Run: headless pygame with SDL's dummy video driver; simulated clock (each Clock.tick advances the game by its frame time, no real sleeping); random seed 0; keys injected as events and as key.get_pressed() state; no mouse input.
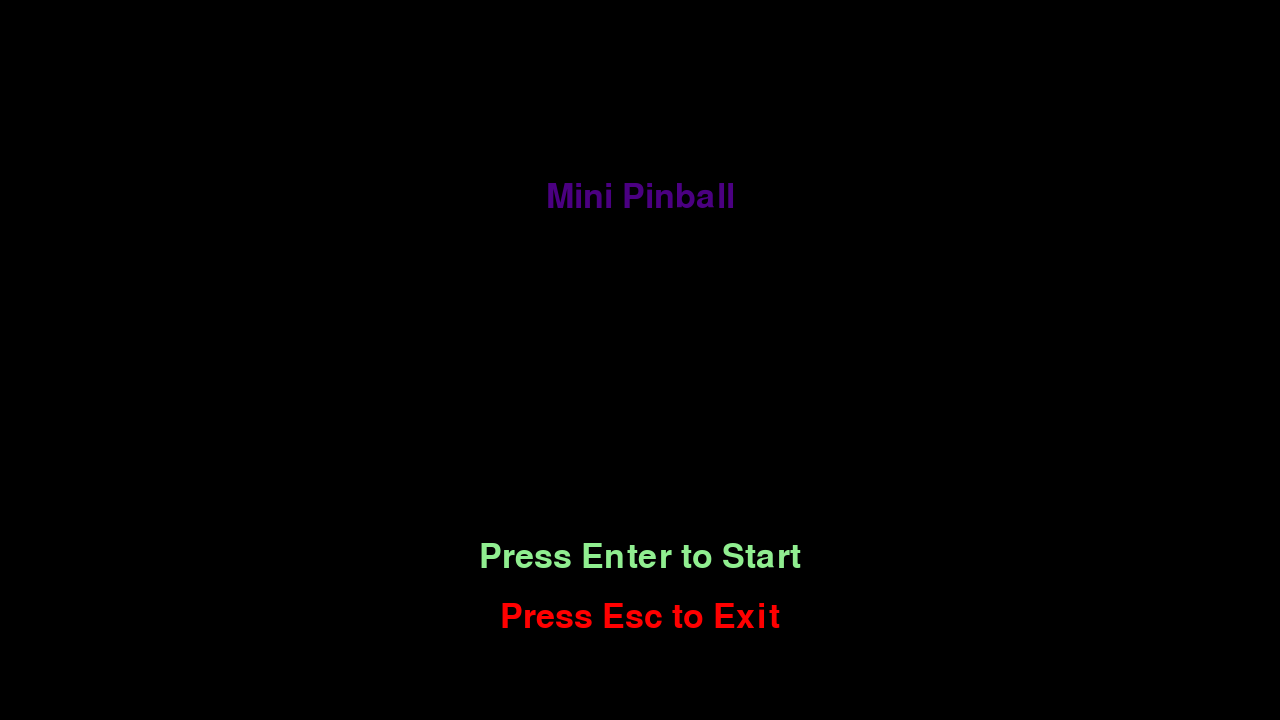
Frame 1 of 4 · flips 1–60 · no input
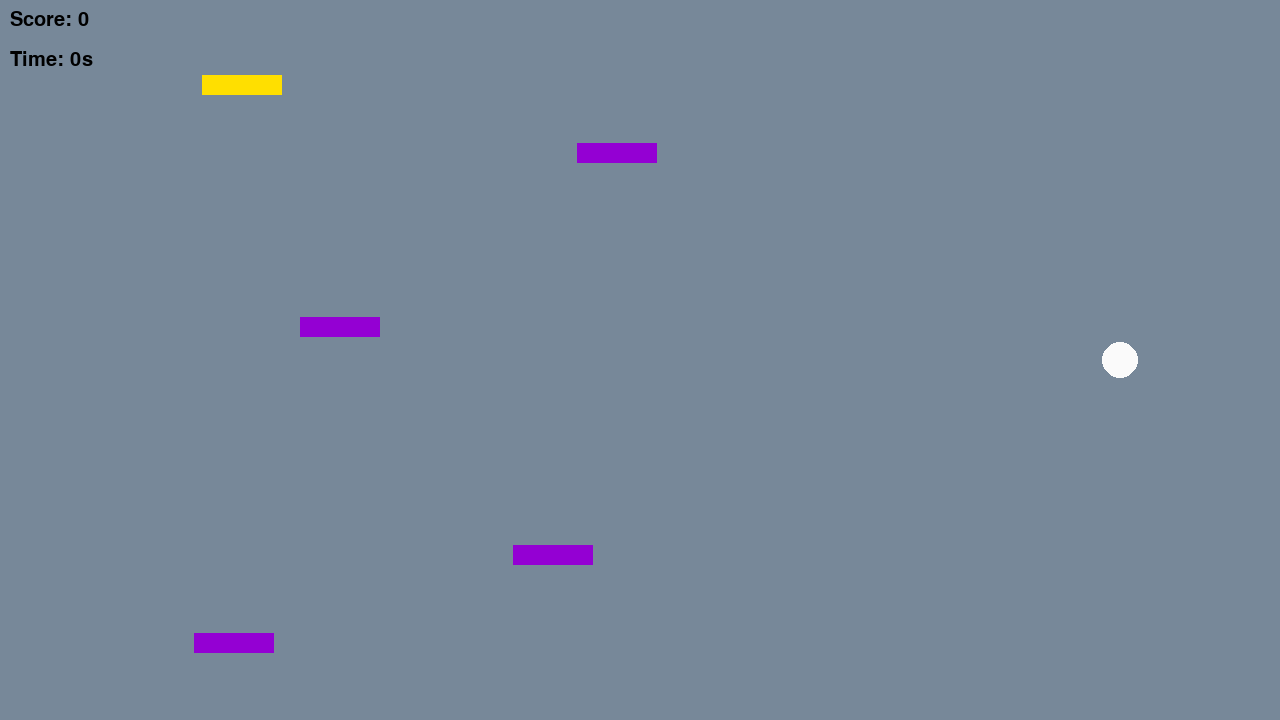
Frame 2 of 4 · flips 61–180 · tapped SPACE, RETURN · held RIGHT (→), D
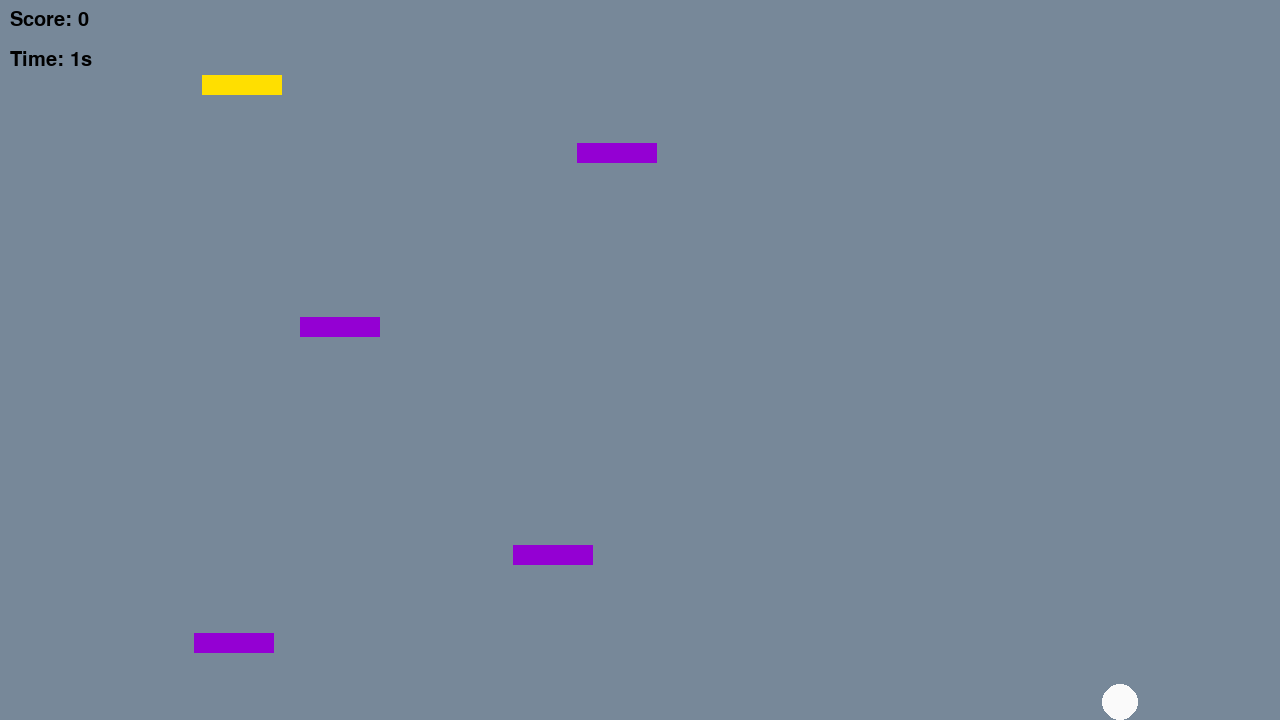
Frame 3 of 4 · flips 181–300 · held DOWN (↓), S
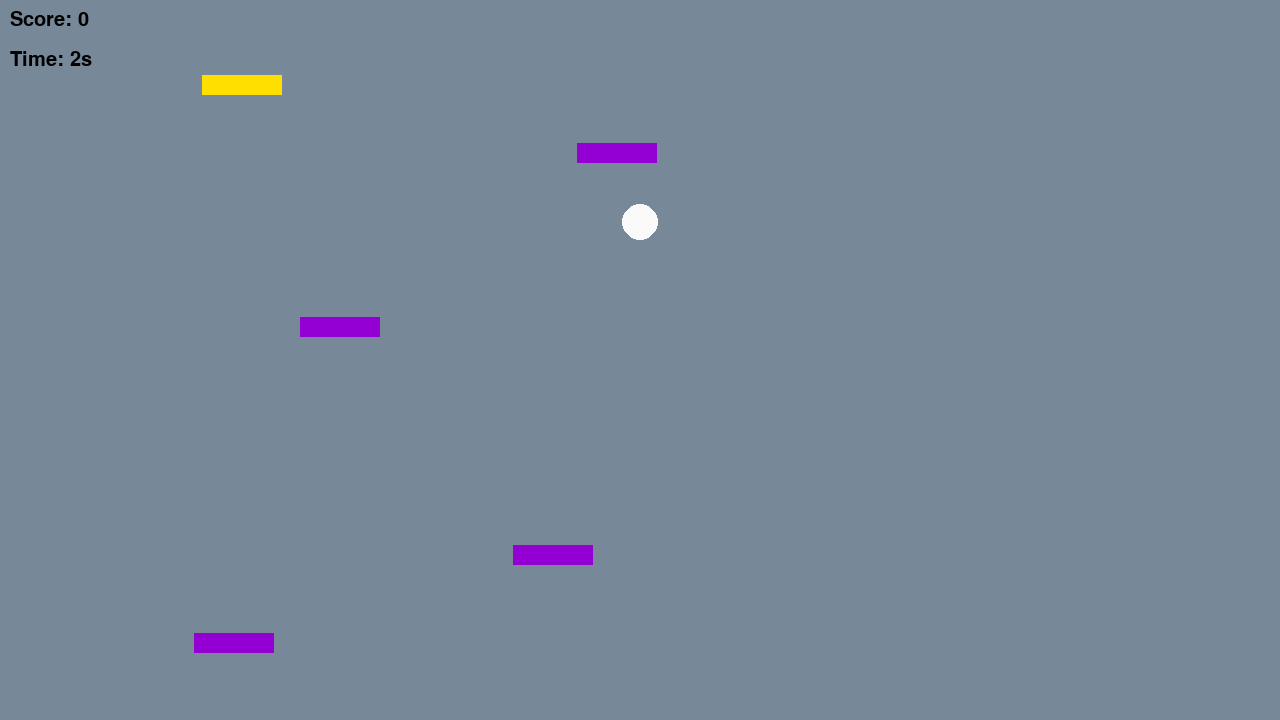
Frame 4 of 4 · flips 301–420 · held LEFT (←), A, UP (↑), W

The pygame program that drew these frames:

import pygame
import sys
import random



pygame.init()



SCREEN_WIDTH = 1280
SCREEN_HEIGHT = 720



DARK_COLORS = [
    (25, 25, 112),   (47, 79, 79),    (70, 130, 180),
        (0, 0, 128),     (139, 0, 0),     (0, 100, 0),
        (178, 34, 34),   (255, 140, 0),   (255, 20, 147),
        (255, 99, 71),   (85, 107, 47),   (60, 179, 113),
        (32, 178, 170),  (0, 139, 139),   (0, 128, 128),
        (128, 128, 0),   (119, 136, 153), (128, 0, 0),
        (139, 69, 19),   (70, 130, 180),  (0, 206, 209),
        (160, 32, 240),  (128, 0, 0),     (0, 255, 255),
        (240, 128, 128), (102, 51, 153),  (0, 255, 127),
        (128, 128, 224), (255, 228, 225), (119, 136, 153),
        (85, 107, 47),   (95, 158, 160),  (32, 178, 170),
        (70, 130, 180),  (102, 205, 170), (255, 20, 147),
        (0, 100, 0),     (205, 92, 92),   (112, 128, 144),
        (139, 137, 137), (30, 144, 255),  (123, 104, 238),
        (165, 42, 42),   (119, 136, 153),  (70, 130, 180),
        (255, 215, 0),   (255, 192, 203), (255, 160, 122),
        (255, 215, 0),   (255, 192, 203),(255, 160, 122)
]



BALL_RADIUS = 18
BALL_COLOR = (250, 250, 250)
BALL_SPEED_X = 4
BALL_SPEED_Y = 4



BUMPER_WIDTH = 80
BUMPER_HEIGHT = 20
YELLOW_BUMPER_COLOR = (255, 223, 0)
PURPLE_BUMPER_COLOR = (148, 0, 211)



MIN_DISTANCE_TO_BALL = 200
MIN_DISTANCE_TO_YELLOW_BUMPER = 150



def generate_random_bumpers(num_bumpers, yellow_bumper, ball_pos):
    bumpers = []
    for _ in range(num_bumpers):
        while True:
            x = random.randint(0, SCREEN_WIDTH - BUMPER_WIDTH)
            y = random.randint(0, SCREEN_HEIGHT - BUMPER_HEIGHT)
            new_bumper = pygame.Rect(x, y, BUMPER_WIDTH, BUMPER_HEIGHT)
            if (not are_rects_too_close(new_bumper, yellow_bumper, MIN_DISTANCE_TO_YELLOW_BUMPER) and
                not is_bumper_too_close_to_ball(new_bumper, ball_pos, MIN_DISTANCE_TO_BALL)):
                bumpers.append(new_bumper)
                break
    return bumpers



def are_rects_too_close(rect1, rect2, min_distance):
    center1 = rect1.center
    center2 = rect2.center
    distance = ((center1[0] - center2[0]) ** 2 + (center1[1] - center2[1]) ** 2) ** 0.5
    return distance < min_distance



def is_bumper_too_close_to_ball(bumper, ball_pos, min_distance):
    bumper_center = bumper.center
    ball_center = (ball_pos[0], ball_pos[1])
    distance = ((bumper_center[0] - ball_center[0]) ** 2 + (bumper_center[1] - ball_center[1]) ** 2) ** 0.5
    return distance < min_distance



def generate_yellow_bumper():
    x = random.randint(0, SCREEN_WIDTH - BUMPER_WIDTH)
    y = random.randint(0, SCREEN_HEIGHT - BUMPER_HEIGHT)
    return pygame.Rect(x, y, BUMPER_WIDTH, BUMPER_HEIGHT)



def main_menu():
    global score, level
    menu_font = pygame.font.Font(None, 50)
    title_text = menu_font.render('Mini Pinball', True, (75, 0, 130))
    start_text = menu_font.render('Press Enter to Start', True, (144, 238, 144))
    exit_text = menu_font.render('Press Esc to Exit', True, (255, 0, 0))



    while True:
        screen.fill((0, 0, 0))
        screen.blit(title_text, (SCREEN_WIDTH // 2 - title_text.get_width() // 2, SCREEN_HEIGHT // 4))
        screen.blit(start_text, (SCREEN_WIDTH // 2 - start_text.get_width() // 2, SCREEN_HEIGHT // 2 + 180))
        screen.blit(exit_text, (SCREEN_WIDTH // 2 - exit_text.get_width() // 2, SCREEN_HEIGHT // 2 + 240))
        pygame.display.flip()



        for event in pygame.event.get():
            if event.type == pygame.QUIT:
                pygame.quit()
                sys.exit()
            if event.type == pygame.KEYDOWN:
                if event.key == pygame.K_RETURN:
                    reset_game()
                    game_loop()
                elif event.key == pygame.K_ESCAPE:
                    pygame.quit()
                    sys.exit()



def reset_game():
    global level, score, ball_pos, ball_vel, bumpers, yellow_bumper, start_time, BACKGROUND_COLOR
    level = 1
    score = 0
    ball_pos = [SCREEN_WIDTH // 2, SCREEN_HEIGHT // 2]
    ball_vel = [BALL_SPEED_X, BALL_SPEED_Y]
    yellow_bumper = generate_yellow_bumper()
    BACKGROUND_COLOR = random.choice(DARK_COLORS)
    bumpers = generate_random_bumpers(4, yellow_bumper, ball_pos)
    start_time = pygame.time.get_ticks()



def increase_level():
    global level, ball_vel, bumpers, yellow_bumper, score, BACKGROUND_COLOR
    level += 1
    score += 10
    ball_vel[0] += random.choice([1, 2])
    ball_vel[1] += random.choice([1, 2])
    yellow_bumper = generate_yellow_bumper()
    BACKGROUND_COLOR = random.choice(DARK_COLORS)
    bumpers = generate_random_bumpers(4 + level, yellow_bumper, ball_pos)



def game_over():
    screen.fill((0, 0, 0))
    game_over_text = font.render('Game Over! -_- ', True, (255, 0, 0))
    restart_text = font.render('[Press R to Restart]', True, (255, 250, 250))
    exit_text = font.render('[ Press Esc to Exit ]', True, (255, 250, 250))
    screen.blit(game_over_text, (SCREEN_WIDTH // 2 - 68, SCREEN_HEIGHT // 2))
    screen.blit(restart_text, (SCREEN_WIDTH // 2 - 88, 680))
    screen.blit(exit_text, (SCREEN_WIDTH // 2 - 88, 620))
    pygame.display.flip()



    waiting = True
    while waiting:
        for event in pygame.event.get():
            if event.type == pygame.QUIT:
                pygame.quit()
                sys.exit()
            if event.type == pygame.KEYDOWN:
                if event.key == pygame.K_r:
                    reset_game()
                    game_loop()
                elif event.key == pygame.K_ESCAPE:
                    pygame.quit()
                    sys.exit()



def check_victory():
    if score >= 1500:
        victory_screen()



def interpolate_color(color1, color2, factor):
    return (
        int(color1[0] + (color2[0] - color1[0]) * factor),
            int(color1[1] + (color2[1] - color1[1]) * factor),
        int(color1[2] + (color2[2] - color1[2]) * factor)
    )



def victory_screen():
    color_index = 0
    next_color_time = 2
    color_duration = 3000



    waiting = True
    while waiting:
        current_time = pygame.time.get_ticks()



        if current_time > next_color_time:
            color_index = (color_index + 1) % len(DARK_COLORS)
            next_color_time = current_time + color_duration



        start_color = DARK_COLORS[color_index]
        end_color = DARK_COLORS[(color_index + 1) % len(DARK_COLORS)]
        factor = (current_time % color_duration) / color_duration
        BACKGROUND_COLOR = interpolate_color(start_color, end_color, factor)



        screen.fill(BACKGROUND_COLOR)
        victory_text = font.render('Congratulations_You Win!', True, (0, 0, 0))
        restart_text = font.render('[Press R to Restart]', True, (0, 0, 0))
        exit_text = font.render('[ Press Esc to Exit ]', True, (0, 0, 0))



        screen.blit(victory_text, (SCREEN_WIDTH // 2 - victory_text.get_width() // 2, SCREEN_HEIGHT // 2 - 50))
        screen.blit(restart_text, (SCREEN_WIDTH // 2 - 88, SCREEN_HEIGHT // 2 + 250))
        screen.blit(exit_text, (SCREEN_WIDTH // 2 - 88, SCREEN_HEIGHT // 2 + 280))
        pygame.display.flip()



        for event in pygame.event.get():
            if event.type == pygame.QUIT:
                    pygame.quit()
                    sys.exit()
            if event.type == pygame.KEYDOWN:
                if event.key == pygame.K_r:
                        reset_game()
                        game_loop()
                elif event.key == pygame.K_ESCAPE:
                    pygame.quit()
                    sys.exit()



def game_loop():
    global ball_pos, ball_vel, bumpers, yellow_bumper
    bumpers = generate_random_bumpers(4, generate_yellow_bumper(), ball_pos)
    yellow_bumper = generate_yellow_bumper()



    font = pygame.font.Font(None, 30)
    clock = pygame.time.Clock()



    while True:
        for event in pygame.event.get():
            if event.type == pygame.QUIT:
                pygame.quit()
                sys.exit()



        keys = pygame.key.get_pressed()
        ball_vel[0] = -BALL_SPEED_X if keys[pygame.K_a] else BALL_SPEED_X if keys[pygame.K_d] else 0
        ball_vel[1] = -BALL_SPEED_Y if keys[pygame.K_w] else BALL_SPEED_Y if keys[pygame.K_s] else 0



        ball_pos[0] += ball_vel[0]
        ball_pos[1] += ball_vel[1]



        if ball_pos[0] <= BALL_RADIUS or ball_pos[0] >= SCREEN_WIDTH - BALL_RADIUS:
                        ball_vel[0] = -ball_vel[0]
        if ball_pos[1] <= BALL_RADIUS or ball_pos[1] >= SCREEN_HEIGHT - BALL_RADIUS:
                        ball_vel[1] = -ball_vel[1]



        ball_pos[0] = max(BALL_RADIUS, min(ball_pos[0], SCREEN_WIDTH - BALL_RADIUS))
        ball_pos[1] = max(BALL_RADIUS, min(ball_pos[1], SCREEN_HEIGHT - BALL_RADIUS))



        ball_rect = pygame.Rect(ball_pos[0] - BALL_RADIUS, ball_pos[1] - BALL_RADIUS, BALL_RADIUS * 2, BALL_RADIUS * 2)



        if ball_rect.colliderect(yellow_bumper):
            increase_level()



        for bumper in bumpers:
            if ball_rect.colliderect(bumper):
                game_over()



        check_victory()



        screen.fill(BACKGROUND_COLOR)



        pygame.draw.circle(screen, BALL_COLOR, (int(ball_pos[0]), int(ball_pos[1])), BALL_RADIUS)



        for bumper in bumpers:
            pygame.draw.rect(screen, PURPLE_BUMPER_COLOR, bumper)



        pygame.draw.rect(screen, YELLOW_BUMPER_COLOR, yellow_bumper)



        elapsed_time = (pygame.time.get_ticks() - start_time) // 1000
        score_text = font.render(f'Score: {score}', True, (0, 0, 0))
        time_text = font.render(f'Time: {elapsed_time}s', True, (0, 0, 0))



        screen.blit(score_text, (10, 10))
        screen.blit(time_text, (10, 50))



        pygame.display.flip()
        clock.tick(165)



screen = pygame.display.set_mode((SCREEN_WIDTH, SCREEN_HEIGHT))
font = pygame.font.Font(None, 30)



ball_pos = [SCREEN_WIDTH // 2, SCREEN_HEIGHT // 2]
ball_vel = [BALL_SPEED_X, BALL_SPEED_Y]



BACKGROUND_COLOR = random.choice(DARK_COLORS)



main_menu()
